Run: headless pygame with SDL's dummy video driver; simulated clock (each Clock.tick advances the game by its frame time, no real sleeping); random seed 0; keys injected as events and as key.get_pressed() state; no mouse input.
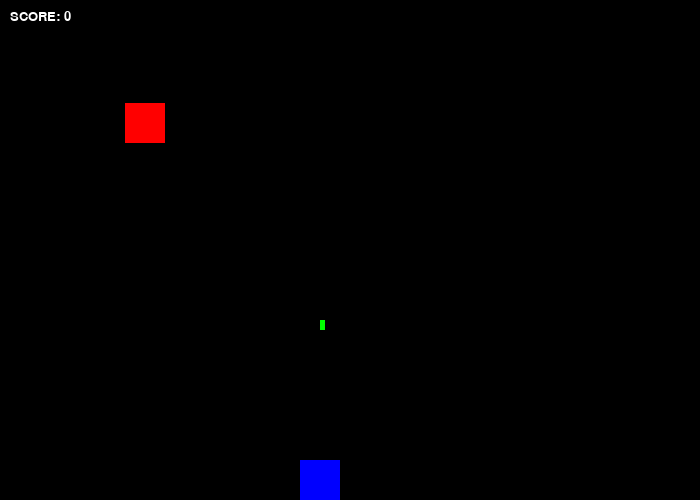
Frame 1 of 4 · flips 1–60 · no input
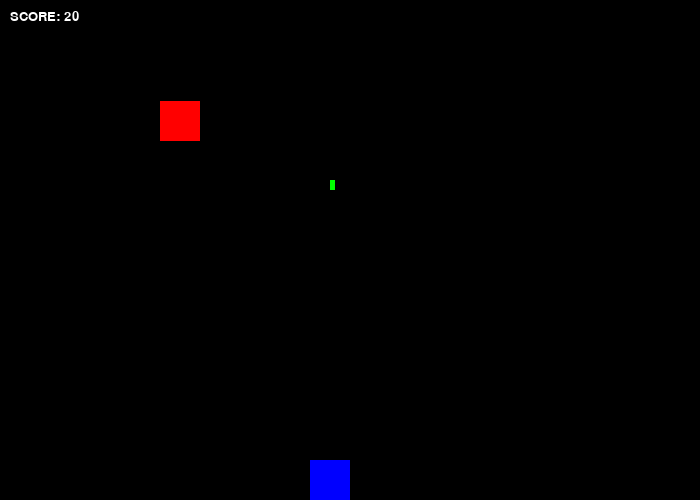
Frame 2 of 4 · flips 61–180 · tapped SPACE, RETURN · held RIGHT (→), D
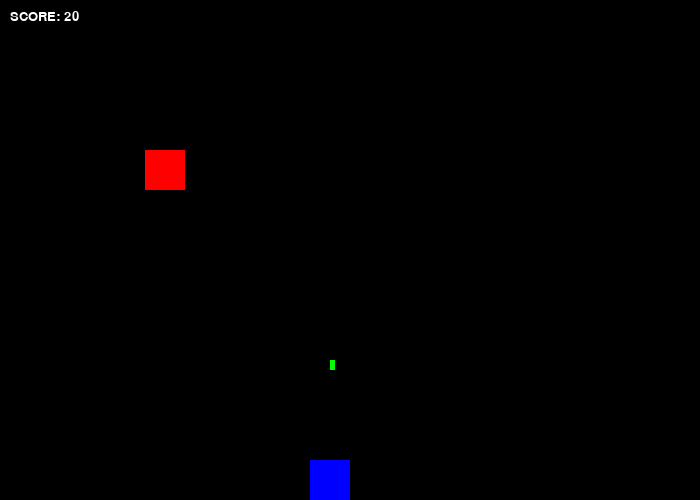
Frame 3 of 4 · flips 181–300 · held DOWN (↓), S
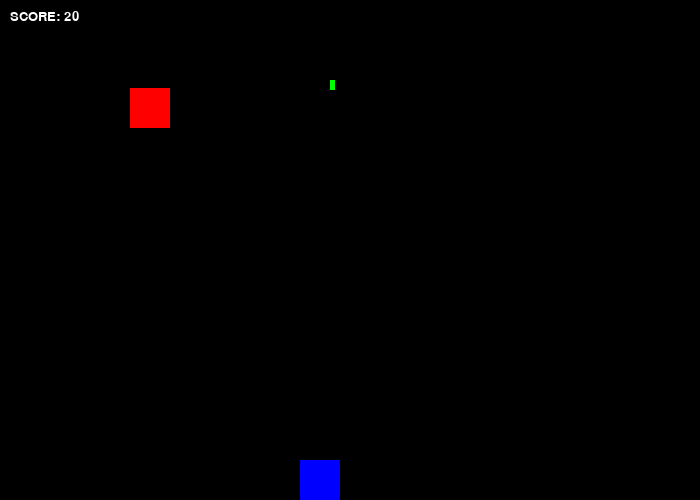
Frame 4 of 4 · flips 301–420 · held LEFT (←), A, UP (↑), W

The pygame program that drew these frames:

import pygame
import random

pygame.init()

# 色の定義
BLACK = (0, 0, 0)
WHITE = (255, 255, 255)
RED = (255, 0, 0)
GREEN = (0, 255, 0)
BLUE = (0, 0, 255)

# 画面のサイズ
size = (700, 500)
screen = pygame.display.set_mode(size)

pygame.display.set_caption("スペースインベーダー風ゲーム")

# プレイヤーの初期座標
player_x = 300
player_y = 460

# 敵の初期座標
enemy_x = random.randint(50, 650)
enemy_y = random.randint(50, 150)

# 弾の初期座標と速度
bullet_x = player_x + 20
bullet_y = player_y - 10
bullet_speed = 10

# スコア
score = 0

# メインループ
done = False
clock = pygame.time.Clock()

while not done:
    for event in pygame.event.get():
        if event.type == pygame.QUIT:
            done = True

        # キー入力に応じてプレイヤーを移動
        if event.type == pygame.KEYDOWN:
            if event.key == pygame.K_LEFT:
                player_x -= 10
            elif event.key == pygame.K_RIGHT:
                player_x += 10
            elif event.key == pygame.K_SPACE:
                bullet_x = player_x + 20
                bullet_y = player_y - 10

    # 背景色を描画
    screen.fill(BLACK)

    # プレイヤーを描画
    pygame.draw.rect(screen, BLUE, [player_x, player_y, 40, 40])

    # 敵を描画
    pygame.draw.rect(screen, RED, [enemy_x, enemy_y, 40, 40])

    # 弾を描画
    pygame.draw.rect(screen, GREEN, [bullet_x, bullet_y, 5, 10])

    # 敵を移動
    enemy_x += 5
    if enemy_x > 660:
        enemy_x = 50
        enemy_y = random.randint(50, 150)

    # 弾を移動
    bullet_y -= bullet_speed
    if bullet_y < 0:
        bullet_y = player_y - 10

    # 衝突判定
    if bullet_x > enemy_x and bullet_x < enemy_x + 40 and bullet_y > enemy_y and bullet_y < enemy_y + 40:
        score += 10
        enemy_x = random.randint(50, 650)
        enemy_y = random.randint(50, 150)

    # スコアを描画
    font = pygame.font.SysFont("arial", 20)
    text = font.render("SCORE: " + str(score), True, WHITE)
    screen.blit(text, [10, 10])

    # 画面を更新
    pygame.display.update()

    # 60fpsで動作するようにクロックを調整
    clock.tick(60)

# pygameを終

# pygameを終了
pygame.quit()
